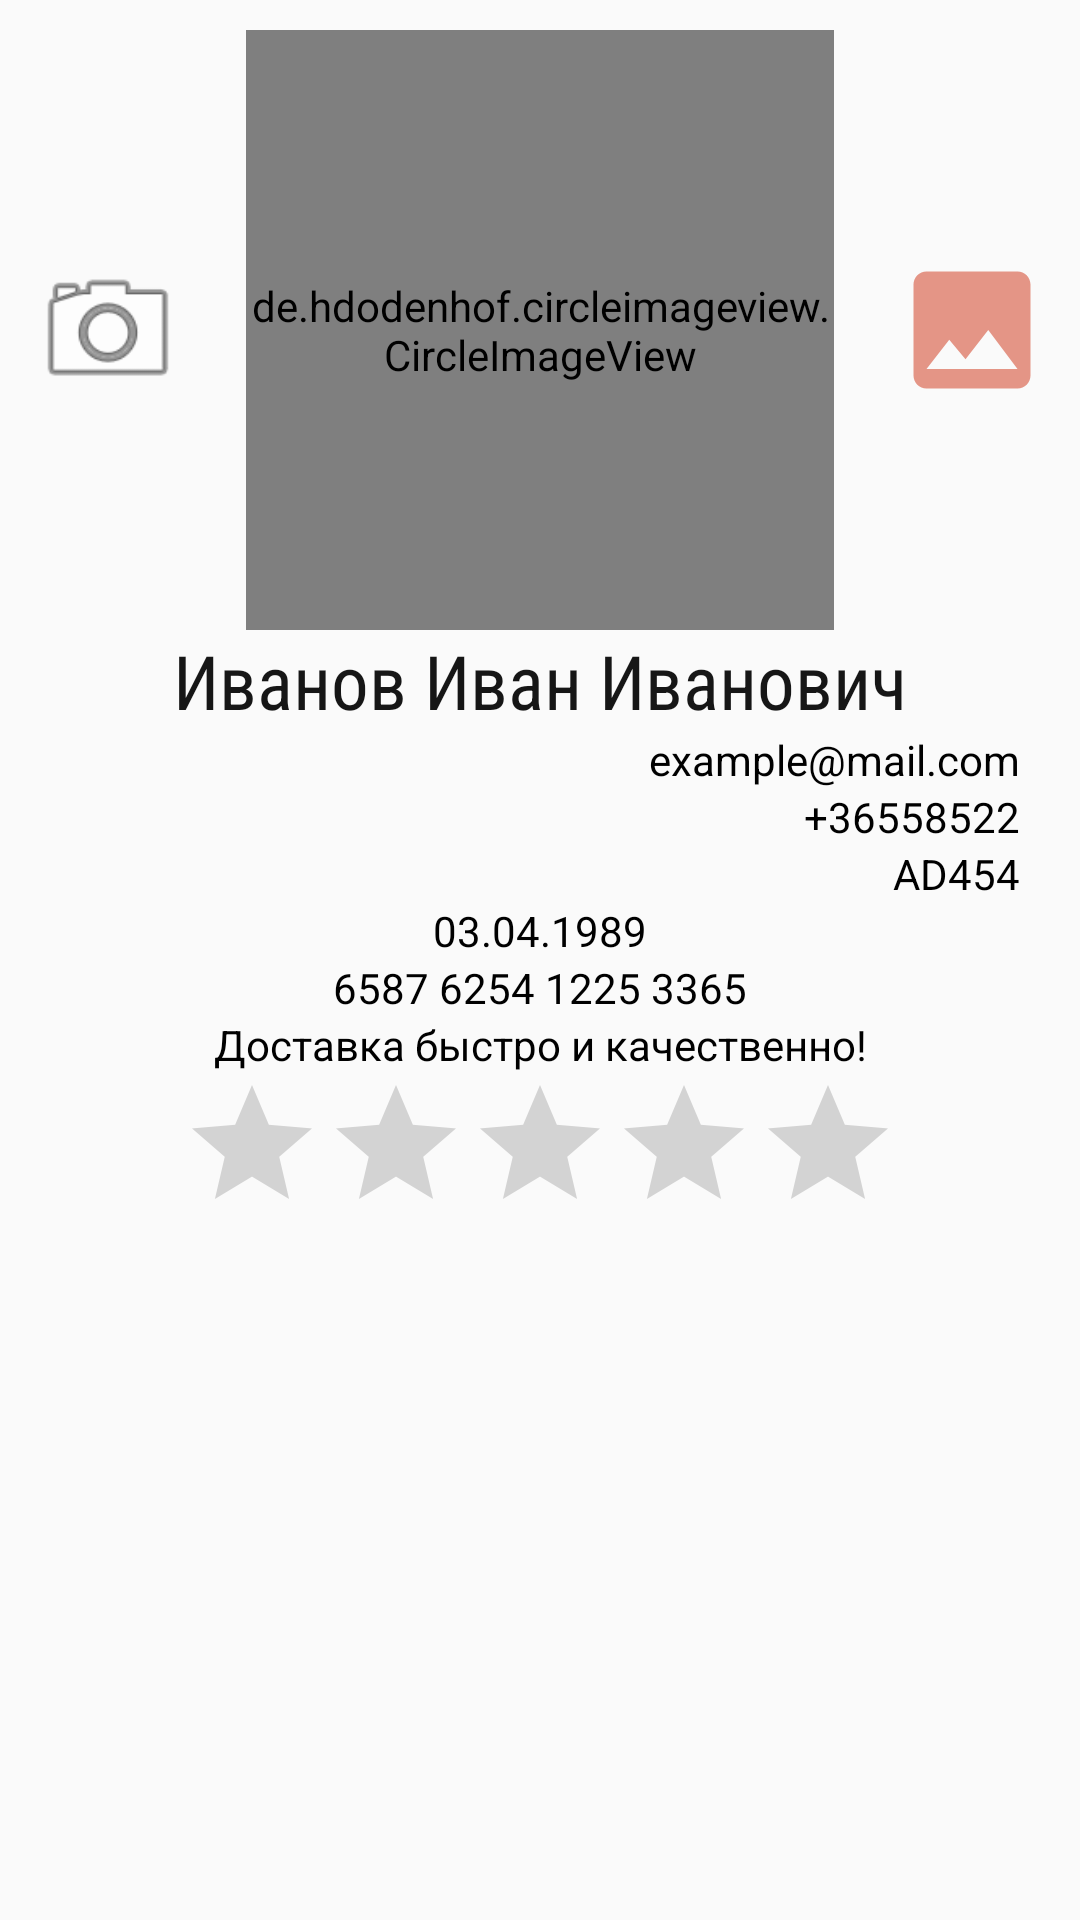

The Android layout XML behind this screen, and the referenced resources:
<!-- AndroidManifest.xml: application theme AppTheme -->
<!-- res/layout/activity_private_room_courier.xml -->
<?xml version="1.0" encoding="utf-8"?>
<LinearLayout
    android:orientation="vertical"
    android:id="@+id/private_room_courier_editor_mode"
    xmlns:android="http://schemas.android.com/apk/res/android"
    xmlns:app="http://schemas.android.com/apk/res-auto"
    xmlns:tools="http://schemas.android.com/tools"
    android:layout_width="match_parent"
    android:layout_height="match_parent"
    tools:context=".Activityes.ActivitiesInNavMenu.PrivateRoomCourier">
    <ScrollView
        android:translationZ="10dp"
        android:layout_width="match_parent"
        android:layout_height="wrap_content">
        <LinearLayout
            android:orientation="vertical"
            android:layout_width="match_parent"
            android:layout_height="wrap_content">
            <TableRow
                android:layout_marginTop="10dp"
                android:layout_width="match_parent"
                android:layout_height="wrap_content">
                <ImageView
                    android:onClick="onClick"
                    android:id="@+id/edit_courier_get_photo_from_camenra"
                    android:layout_marginStart="10dp"
                    android:layout_marginEnd="10dp"
                    android:src="@android:drawable/ic_menu_camera"
                    android:layout_weight="2"
                    android:layout_width="match_parent"
                    android:layout_height="match_parent"/>
                <de.hdodenhof.circleimageview.CircleImageView
                    android:id="@+id/edit_courier_photo"
                    android:layout_marginStart="10dp"
                    android:layout_marginEnd="10dp"
                    android:layout_weight="1"
                    android:layout_gravity="center"
                    xmlns:app="http://schemas.android.com/apk/res-auto"
                    android:layout_width="match_parent"
                    android:layout_height="200dp"
                    android:src="@drawable/cargo"/>
                <ImageView
                    android:onClick="onClick"
                    android:id="@+id/edit_courier_get_photo_from_memory"
                    android:layout_marginStart="10dp"
                    android:layout_marginEnd="10dp"
                    android:src="@drawable/image_icon"
                    android:layout_weight="2"
                    android:layout_width="match_parent"
                    android:layout_height="match_parent"/>
            </TableRow>
            <TextView
                android:id="@+id/edit_courier_name"
                android:fontFamily="sans-serif-condensed"
                android:textSize="25sp"
                android:textColor="#161616"
                android:gravity="center"
                android:text="Иванов Иван Иванович"
                android:layout_width="match_parent"
                android:layout_height="wrap_content" />
            <TextView
                android:id="@+id/edit_courier_email"
                android:textColor="#000"
                android:layout_marginEnd="20dp"
                android:gravity="end"
                android:text="example@mail.com"
                android:layout_width="match_parent"
                android:layout_height="wrap_content" />
            <TextView
                android:id="@+id/edit_courier_number_phone"
                android:textColor="#000"
                android:layout_marginEnd="20dp"
                android:gravity="end"
                android:text="+36558522"
                android:layout_width="match_parent"
                android:layout_height="wrap_content" />
            <TextView
                android:id="@+id/edit_courier_number_draver_root"
                android:textColor="#000"
                android:layout_marginEnd="20dp"
                android:gravity="end"
                android:text="AD454"
                android:layout_width="match_parent"
                android:layout_height="wrap_content" />
            <TextView
                android:id="@+id/edit_courier_date_of_birdth"
                android:textColor="#000"
                android:gravity="center"
                android:text="03.04.1989"
                android:layout_width="match_parent"
                android:layout_height="wrap_content" />
            <TextView
                android:id="@+id/edit_courier_nnumber_card"
                android:textColor="#000"
                android:gravity="center"
                android:text="6587 6254 1225 3365"
                android:layout_width="match_parent"
                android:layout_height="wrap_content" />
            <TextView
                android:id="@+id/edit_courier_about_courier"
                android:textColor="#000"
                android:gravity="center"
                android:text="Доставка быстро и качественно!"
                android:layout_width="match_parent"
                android:layout_height="wrap_content" />
            <RatingBar
                android:isIndicator="true"
                android:id="@+id/edit_courier_rating"
                android:layout_gravity="center"
                android:numStars="5"
                android:layout_width="wrap_content"
                android:layout_height="wrap_content"/>
        </LinearLayout>
    </ScrollView>
    <ListView
        android:id="@+id/edit_courier_list_ads_personal"
        android:layout_width="match_parent"
        android:layout_height="wrap_content">
    </ListView>
</LinearLayout>
<!-- resources referenced by this layout -->
<resources>
  <!-- drawable cargo: png bitmap (drawable, 75572 bytes) -->
  <!-- drawable image_icon (drawable) -->
  <vector xmlns:android="http://schemas.android.com/apk/res/android"
          android:width="24dp"
          android:height="24dp"
          android:viewportWidth="24.0"
          android:viewportHeight="24.0">
      <path
          android:fillColor="#e49586"
          android:pathData="M21,19V5c0,-1.1 -0.9,-2 -2,-2H5c-1.1,0 -2,0.9 -2,2v14c0,1.1 0.9,2 2,2h14c1.1,0 2,-0.9 2,-2zM8.5,13.5l2.5,3.01L14.5,12l4.5,6H5l3.5,-4.5z"/>
  </vector>
  <style name="AppTheme" parent="Theme.AppCompat.Light.DarkActionBar">
          
          <item name="colorPrimary">@color/colorPrimary</item>
          <item name="colorPrimaryDark">@color/colorPrimaryDark</item>
          <item name="colorAccent">@color/colorAccent</item>
      </style>
  <color name="colorPrimary">#3F51B5</color>
  <color name="colorPrimaryDark">#303F9F</color>
  <color name="colorAccent">#FF4081</color>
</resources>
